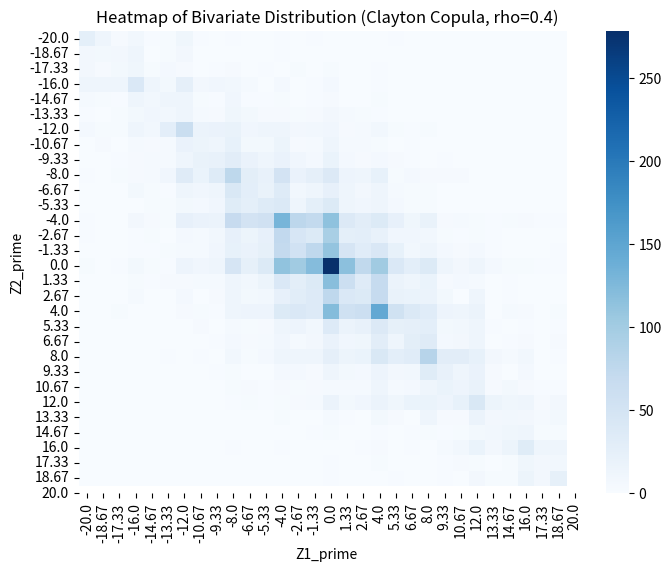
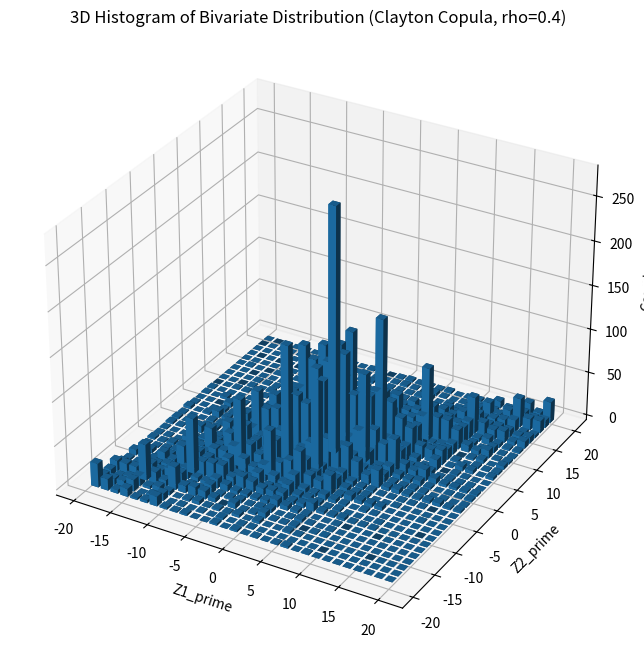

Recreate these plots in Python, in order.
import numpy as np
import matplotlib.pyplot as plt
import seaborn as sns
from scipy.stats import geom, uniform
from scipy.optimize import fsolve


# Clayton Copula functions
def clayton_copula_sample(u1, theta):
    """ Generate a sample from the Clayton copula given u1 and theta """
    v = uniform.rvs(size=len(u1))
    u2 = np.array(
        [(u1[i] ** (-theta) * (v[i] ** (-theta / (theta + 1)) - 1) + 1) ** (-1 / theta) for i in range(len(u1))])
    return u2


def clayton_theta_from_rho(rho):
    """ Approximate theta parameter from desired correlation rho """
    if rho == 0:
        return 0
    return 2 * rho / (1 - rho)


def apply_clayton_copula_to_geometric_differences_with_heatmap(p1, p2, rho, n=1000):
    G1_1 = geom.rvs(p1, size=n)
    G2_1 = geom.rvs(p2, size=n)
    G1_2 = geom.rvs(p1, size=n)
    G2_2 = geom.rvs(p2, size=n)

    U1_1 = geom.cdf(G1_1, p1)
    U1_2 = geom.cdf(G1_2, p1)
    U2_1 = geom.cdf(G2_1, p2)
    U2_2 = geom.cdf(G2_2, p2)

    # Apply Clayton copula to introduce correlation
    theta = clayton_theta_from_rho(rho)
    U1_prime_1 = clayton_copula_sample(U1_1, theta)
    U2_prime_2 = clayton_copula_sample(U1_2, theta)

    # Transform back to the geometric scale
    G1_prime_1 = geom.ppf(U1_prime_1, p1)
    G2_prime_2 = geom.ppf(U2_prime_2, p2)

    # Calculate differences
    Z1_prime = G1_prime_1 - G2_1
    Z2_prime = G1_prime_1 - G2_2

    return Z1_prime, Z2_prime


# Parameters
p1 = 0.1
p2 = 0.2
rho = 0.4


n = 10000

# Generate correlated data using the Clayton Copula
Z1_prime_clayton, Z2_prime_clayton = apply_clayton_copula_to_geometric_differences_with_heatmap(p1, p2, rho, n)

# Filter data to keep only within the range [-20, 20]
mask_clayton = (Z1_prime_clayton >= -20) & (Z1_prime_clayton <= 20) & (Z2_prime_clayton >= -20) & (
            Z2_prime_clayton <= 20)
Z1_prime_clayton = Z1_prime_clayton[mask_clayton]
Z2_prime_clayton = Z2_prime_clayton[mask_clayton]

# Reinforce the symmetry by mirroring the samples
#can you randomly mirror the samples by multiplication with -1
for i in range(len(Z1_prime_clayton)):
    if np.random.choice([True, False]):
        Z1_prime_clayton[i] = -Z1_prime_clayton[i]
        Z2_prime_clayton[i] = -Z2_prime_clayton[i]

# Plot the heatmap
plt.figure(figsize=(8, 6))
heatmap_data, xedges, yedges = np.histogram2d(Z1_prime_clayton, Z2_prime_clayton, bins=30)
sns.heatmap(heatmap_data.T, cmap='Blues', xticklabels=np.round(xedges, 2), yticklabels=np.round(yedges, 2))
plt.title('Heatmap of Bivariate Distribution (Clayton Copula, rho=0.4)')
plt.xlabel('Z1_prime')
plt.ylabel('Z2_prime')
plt.show()

# Plot the 3D histogram
fig = plt.figure(figsize=(10, 8))
ax = fig.add_subplot(111, projection='3d')

# Create histogram data
hist, xedges, yedges = np.histogram2d(Z1_prime_clayton, Z2_prime_clayton, bins=30)

# Construct arrays for the anchor positions of the bars.
xpos, ypos = np.meshgrid(xedges[:-1] + 0.5, yedges[:-1] + 0.5, indexing="ij")
xpos = xpos.ravel()
ypos = ypos.ravel()
zpos = 0

# Construct arrays with the dimensions for the bars.
dx = dy = 1.0 * np.ones_like(zpos)
dz = hist.ravel()

ax.bar3d(xpos, ypos, zpos, dx, dy, dz, zsort='average')

ax.set_title('3D Histogram of Bivariate Distribution (Clayton Copula, rho=0.4)')
ax.set_xlabel('Z1_prime')
ax.set_ylabel('Z2_prime')
ax.set_zlabel('Counts')

plt.show()
